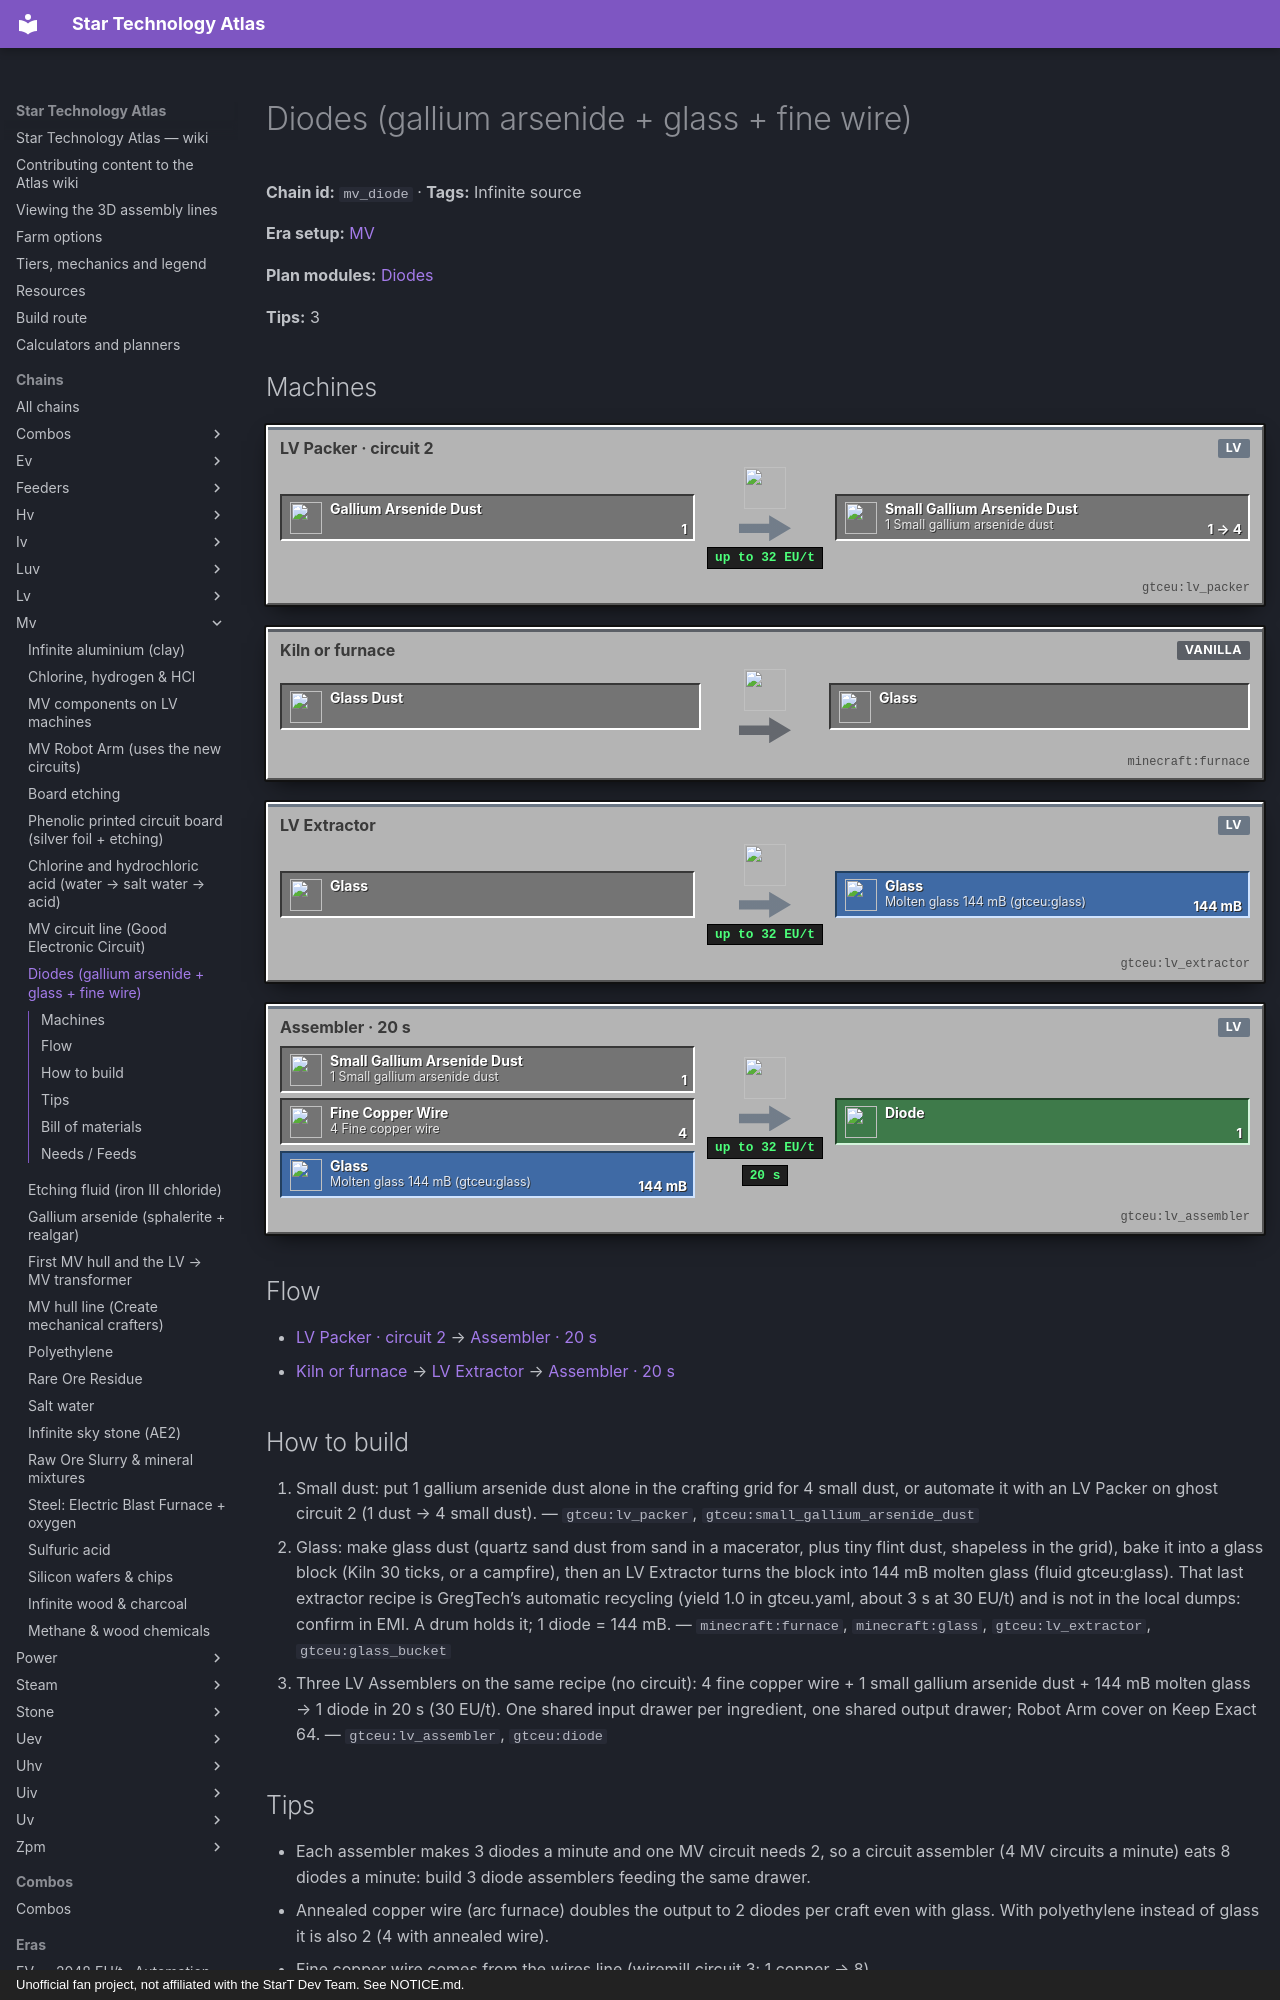

repository: BLGuyDev/StarT-Atlas · page: chains/mv/mv_diode/index.html · generator: mkdocs · copyright: Unofficial fan project, not affiliated with the StarT Dev Team. See NOTICE.md.

---
kind: chain
id: mv_diode
order: 990
data:
  t: Diodes (gallium arsenide + glass + fine wire)
  inf: true
  "n":
    - [gs, Gallium arsenide dust, i, "gtceu:gallium_arsenide_dust"]
    - [pk, "LV Packer · circuit 2", m, "gtceu:lv_packer"]
    - [sd, "1 Small gallium arsenide dust", x, "gtceu:small_gallium_arsenide_dust"]
    - [sn, Glass dust, i, "gtceu:glass_dust"]
    - [fu, Kiln or furnace, m, "minecraft:furnace"]
    - [gb, Glass, i, "minecraft:glass"]
    - [ex, LV Extractor, m, "gtceu:lv_extractor"]
    - [mg, "Molten glass 144 mB (gtceu:glass)", f, "gtceu:glass_bucket"]
    - [fw, "4 Fine copper wire", i, "gtceu:fine_copper_wire"]
    - [as, "Assembler · 20 s", m, "gtceu:lv_assembler"]
    - [di, Diode, o, "gtceu:diode"]
  e:
    - [gs, pk, "1"]
    - [pk, sd, "1 → 4"]
    - [sn, fu]
    - [fu, gb]
    - [gb, ex]
    - [ex, mg, "144 mB"]
    - [sd, as, "1"]
    - [fw, as, "4"]
    - [mg, as, "144 mB"]
    - [as, di, "1 / 20 s"]
  tips:
    - |-
      Each assembler makes 3 diodes a minute and one MV circuit needs 2, so a circuit assembler (4 MV circuits a minute) eats 8 diodes a minute: build 3 diode assemblers feeding the same drawer.
    - Annealed copper wire (arc furnace) doubles the output to 2 diodes per craft even with glass. With polyethylene instead of glass it is also 2 (4 with annealed wire).
    - |-
      Fine copper wire comes from the wires line (wiremill circuit 3: 1 copper → 8).
  b:
    - ["gtceu:lv_assembler", 3]
    - ["gtceu:lv_packer", 1]
    - ["gtceu:lv_extractor", 1]
    - ["minecraft:furnace", 1]
    - ["gtceu:lv_robot_arm", 6]
    - ["gtceu:item_filter", 6]
    - ["functionalstorage:oak_1", 9]
    - ["pipez:item_pipe", 16]
    - ["pipez:fluid_pipe", 8]
  how:
    - i: ["gtceu:lv_packer", "gtceu:small_gallium_arsenide_dust"]
      t: |-
        Small dust: put 1 gallium arsenide dust alone in the crafting grid for 4 small dust, or automate it with an LV Packer on ghost circuit 2 (1 dust → 4 small dust).
    - i: ["minecraft:furnace", "minecraft:glass", "gtceu:lv_extractor", "gtceu:glass_bucket"]
      t: |-
        Glass: make glass dust (quartz sand dust from sand in a macerator, plus tiny flint dust, shapeless in the grid), bake it into a glass block (Kiln 30 ticks, or a campfire), then an LV Extractor turns the block into 144 mB molten glass (fluid gtceu:glass). That last extractor recipe is GregTech’s automatic recycling (yield 1.0 in gtceu.yaml, about 3 s at 30 EU/t) and is not in the local dumps: confirm in EMI. A drum holds it; 1 diode = 144 mB.
    - i: ["gtceu:lv_assembler", "gtceu:diode"]
      t: |-
        Three LV Assemblers on the same recipe (no circuit): 4 fine copper wire + 1 small gallium arsenide dust + 144 mB molten glass → 1 diode in 20 s (30 EU/t). One shared input drawer per ingredient, one shared output drawer; Robot Arm cover on Keep Exact 64.
---
# Diodes (gallium arsenide + glass + fine wire)

<!-- Generated from the front matter by tools/refresh_body.js. Edit the front matter, not this text. -->

**Chain id:** `mv_diode` · **Tags:** Infinite source

**Era setup:** [MV](../../eras/mv.md)

**Plan modules:** [Diodes](../../plan/p6.md#diodes)

**Tips:** 3
